Image classification data set "dataset-split" (anatu/CS231n-Project-2019 on GitHub). Class labels (7): cardboard, compost, glass, metal, paper, plastic, trash.

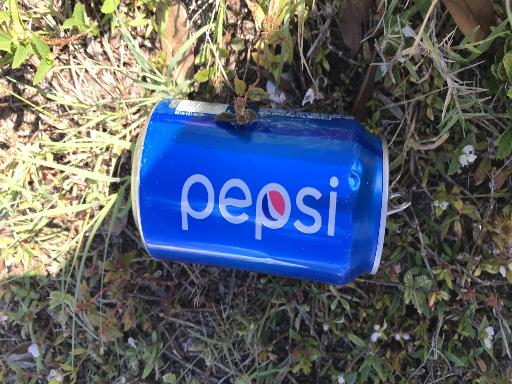
Label: metal

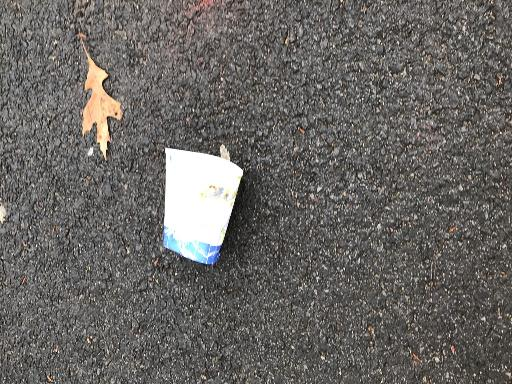
Label: paper

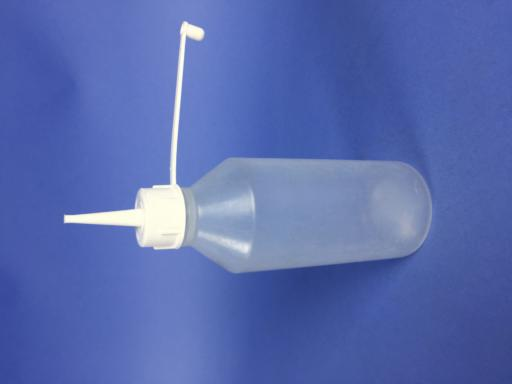
Label: plastic

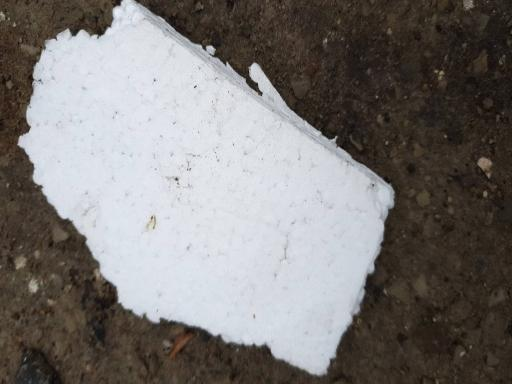
Label: trash

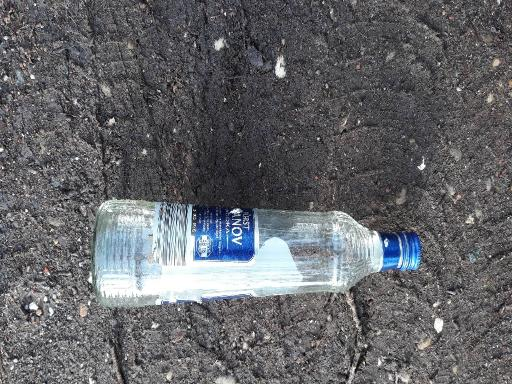
Label: glass

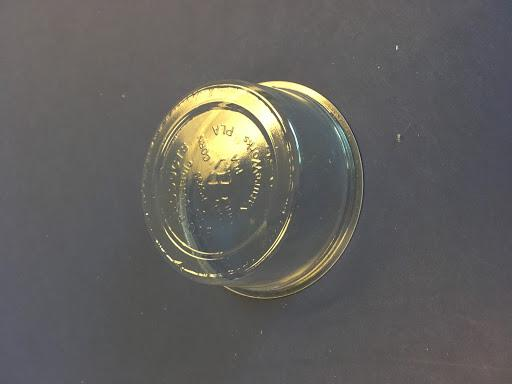
Label: compost
